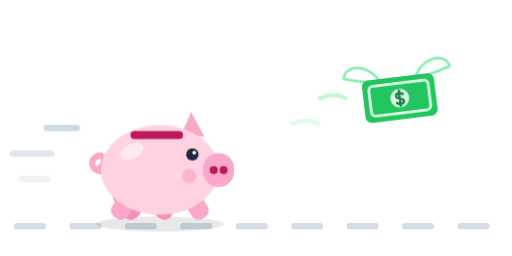
t = 0.00 s
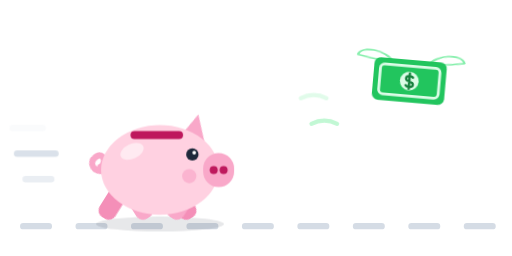
t = 0.40 s
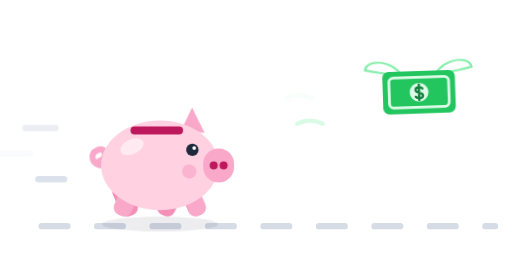
t = 0.70 s
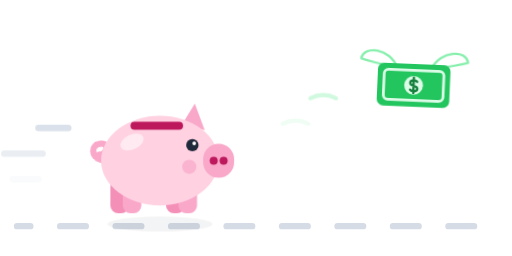
t = 1.00 s
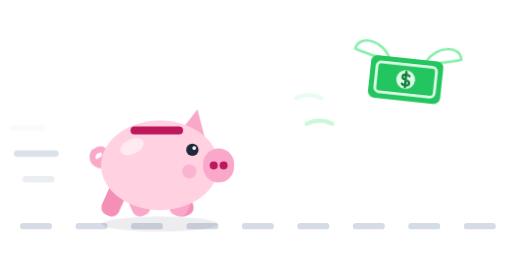
t = 1.30 s
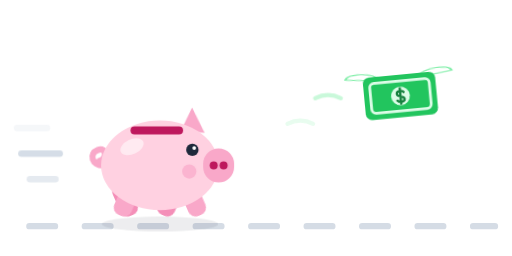
t = 1.70 s

The animated SVG that drew these frames (rendered in a browser with its animation timeline set to each time). Animation: 9 CSS @keyframes rules; one cycle of 2.00 s, repeats indefinitely.

<svg xmlns="http://www.w3.org/2000/svg" viewBox="0 0 240 120" role="img" aria-label="El cerdito de Mercapty corre tras un billete que se va volando">
  <!--
    Animación de carga de Mercapty: el cerdito (el del logo) corre tras un
    billete con alas. Cada parte es un grupo con su clase (cerdito, patas,
    cola, billete, alas, piso) y sus movimientos están en el <style>, para
    rehacerla igual en la app (Lottie o react-native-svg + Reanimated).
  -->
  <style>
    .bob { animation: bob .4s ease-in-out infinite; }
    .leg { transform-box: fill-box; transform-origin: 50% 10%; animation: leg .4s ease-in-out infinite alternate; }
    .leg.b { animation-direction: alternate-reverse; }
    .tail { transform-box: fill-box; transform-origin: 100% 60%; animation: wag .2s ease-in-out infinite alternate; }
    .ear { transform-box: fill-box; transform-origin: 20% 100%; animation: flop .4s ease-in-out infinite alternate; }
    .shadow { transform-box: fill-box; transform-origin: center; animation: shadow .4s ease-in-out infinite; }
    .bill { transform-box: fill-box; transform-origin: center; animation: fly 1.6s ease-in-out infinite; }
    .wing { transform-box: fill-box; transform-origin: 50% 100%; animation: flap .16s ease-in-out infinite alternate; }
    .ground { animation: ground .45s linear infinite; }
    .speed line { animation: speed .45s linear infinite; }
    .speed line:nth-child(2) { animation-delay: -.15s; }
    .speed line:nth-child(3) { animation-delay: -.3s; }
    .wind path { animation: speed .8s linear infinite; }
    .wind path:nth-child(2) { animation-delay: -.4s; }
    @keyframes bob { 50% { transform: translateY(-3px); } }
    @keyframes leg { from { transform: rotate(32deg); } to { transform: rotate(-32deg); } }
    @keyframes wag { from { transform: rotate(-18deg); } to { transform: rotate(14deg); } }
    @keyframes flop { from { transform: rotate(-6deg); } to { transform: rotate(10deg); } }
    @keyframes shadow { 50% { transform: scaleX(.82); opacity: .05; } }
    @keyframes fly {
      0%, 100% { transform: translate(0, 0) rotate(-7deg); }
      25% { transform: translate(5px, -8px) rotate(5deg); }
      50% { transform: translate(10px, -2px) rotate(-3deg); }
      75% { transform: translate(4px, -10px) rotate(8deg); }
    }
    @keyframes flap { from { transform: scaleY(1); } to { transform: scaleY(.2); } }
    @keyframes ground { to { stroke-dashoffset: 26; } }
    @keyframes speed { from { transform: translateX(0); opacity: .9; } to { transform: translateX(-18px); opacity: 0; } }
    @media (prefers-reduced-motion: reduce) { * { animation: none !important; } }
  </style>

  <!-- piso que corre hacia atrás y sombra del cerdito -->
  <path class="ground" d="M8 106H232" fill="none" stroke="#d5dce5" stroke-width="3" stroke-linecap="round" stroke-dasharray="12 14"/>
  <ellipse class="shadow" cx="75" cy="105" rx="30" ry="3.5" fill="#0f172a" opacity=".1"/>

  <!-- líneas de velocidad detrás del cerdito -->
  <g class="speed" stroke="#cbd5e1" stroke-width="3" stroke-linecap="round">
    <line x1="22" y1="60" x2="36" y2="60"/>
    <line x1="12" y1="72" x2="30" y2="72"/>
    <line x1="22" y1="84" x2="34" y2="84"/>
  </g>

  <!-- cerdito (mismas formas y colores que el logo, public/icon.svg) -->
  <g transform="translate(30 26) scale(1.45)">
    <g class="bob">
      <!-- patas: las de atrás más oscuras; se mueven en diagonal, como al trotar -->
      <rect class="leg b" x="15" y="43" width="6" height="11" rx="2.5" fill="#f48fb8"/>
      <rect class="leg" x="33" y="43" width="6" height="11" rx="2.5" fill="#f48fb8"/>
      <rect class="leg" x="19" y="43" width="6" height="11" rx="2.5" fill="#f9a8c9"/>
      <rect class="leg b" x="37" y="43" width="6" height="11" rx="2.5" fill="#f9a8c9"/>
      <path class="tail" d="M12.5 37c-3.5 0-4.5-4-1.5-5s3 3 .5 3.5" fill="none" stroke="#f9a8c9" stroke-width="2" stroke-linecap="round"/>
      <path class="ear" d="M38 25.5l4-7 3.5 8.5z" fill="#f9a8c9"/>
      <!-- cuerpo -->
      <ellipse cx="31" cy="37" rx="19" ry="14.5" fill="#ffd1e1"/>
      <ellipse cx="22" cy="31" rx="4" ry="2.4" fill="#fff" opacity=".55" transform="rotate(-25 22 31)"/>
      <circle cx="40.5" cy="39" r="2.3" fill="#f9a8c9" opacity=".7"/>
      <!-- hocico, ojo y ranura de alcancía -->
      <rect x="45" y="31.5" width="10" height="11" rx="5" fill="#f9a8c9"/>
      <circle cx="48.4" cy="37" r="1.3" fill="#be185d"/>
      <circle cx="51.6" cy="37" r="1.3" fill="#be185d"/>
      <circle cx="41.5" cy="32" r="2" fill="#1e293b"/>
      <circle cx="42.1" cy="31.4" r=".6" fill="#fff"/>
      <rect x="21.5" y="24.4" width="17" height="2.6" rx="1.3" fill="#be185d"/>
    </g>
  </g>

  <!-- aire que deja el billete al volar -->
  <g class="wind" fill="none" stroke="#bbf7d0" stroke-width="2" stroke-linecap="round">
    <path d="M150 46q6-3 12 0"/>
    <path d="M146 58q6-3 12 0"/>
  </g>

  <!-- billete con alas, siempre un poco más adelante -->
  <g transform="translate(170 36)">
    <g class="bill">
      <path class="wing" d="M9 2C5-8-7-9-8-2c6 2 12 3 17 4z" fill="#fff" stroke="#86efac" stroke-width="1.2" stroke-linejoin="round"/>
      <path class="wing" d="M25 2c4-10 16-11 17-4-6 2-12 3-17 4z" fill="#fff" stroke="#86efac" stroke-width="1.2" stroke-linejoin="round"/>
      <rect x="0" y="0" width="34" height="20" rx="3" fill="#22c55e"/>
      <rect x="3" y="3" width="28" height="14" rx="2" fill="none" stroke="#dcfce7" stroke-width="1.3"/>
      <circle cx="17" cy="10" r="4.4" fill="#dcfce7"/>
      <path d="M18.6 8.3c-.5-.8-3.2-1-3.2.6 0 1.8 3.4.9 3.4 2.7 0 1.5-2.6 1.5-3.4.5M17 6.4v7.2" fill="none" stroke="#15803d" stroke-width="1.1" stroke-linecap="round"/>
    </g>
  </g>
</svg>
